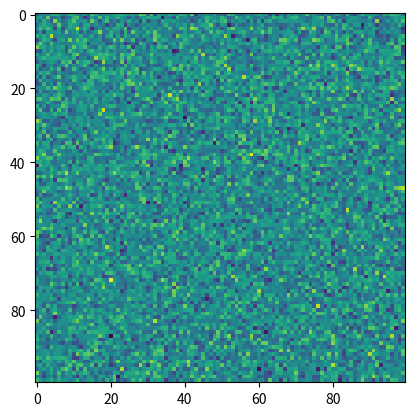
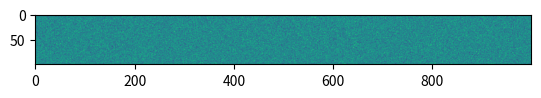
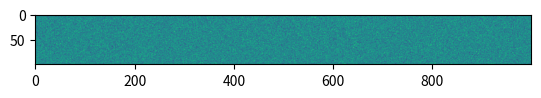
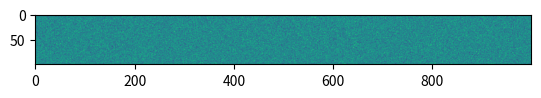

These charts were generated, in order, by the following Python code:
# Generate some code that we'll use later on in the page
import numpy as np
import matplotlib.pyplot as plt

square = np.random.randn(100, 100)
wide = np.random.randn(100, 1000)

## A full-width square figure
fig, ax = plt.subplots()
ax.imshow(square)

## A full-width wide figure
fig, ax = plt.subplots()
ax.imshow(wide)

# Now here's the same figure at regular width
fig, ax = plt.subplots()
ax.imshow(wide)

## code cell in the margin with output
fig, ax = plt.subplots()
ax.imshow(wide)